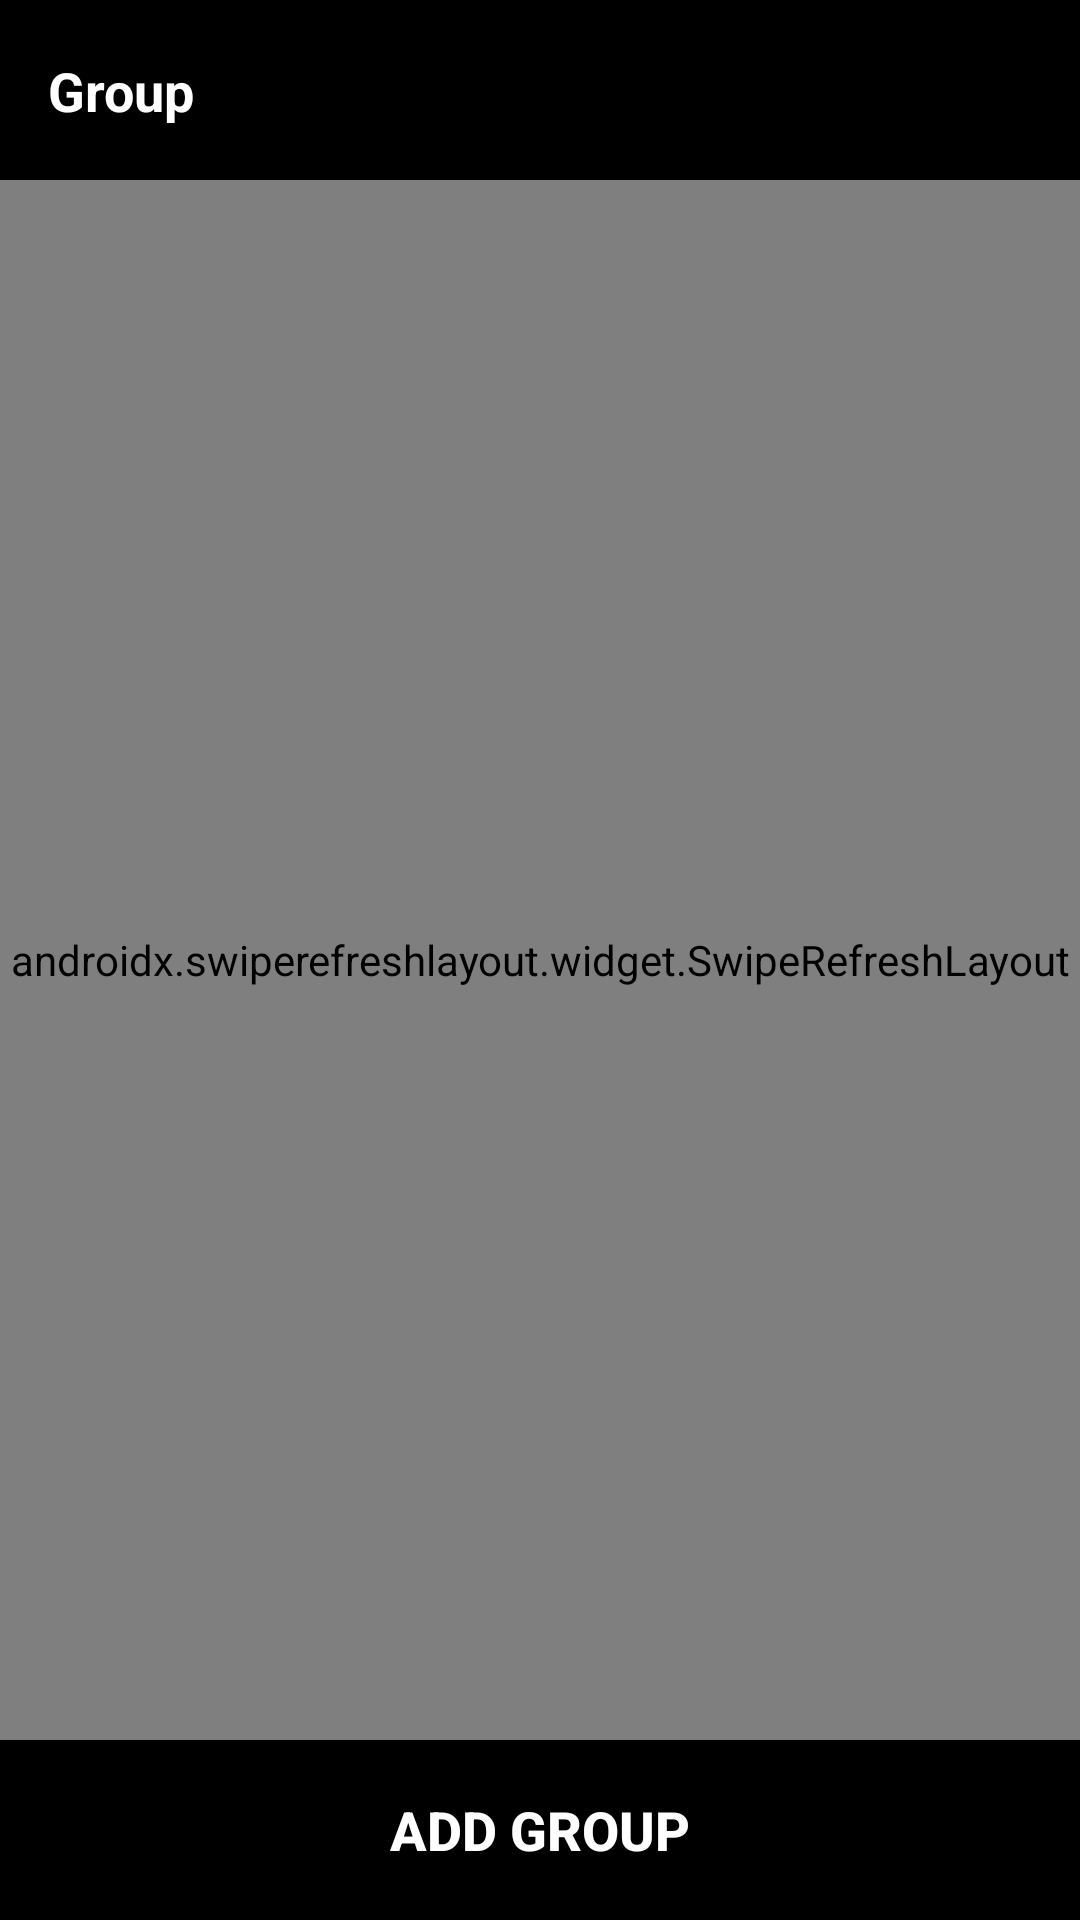

Produce the Android XML layout that renders to this screen, including the resource entries it uses.
<!-- AndroidManifest.xml: application theme Theme.TravelTime -->
<!-- res/layout/activity_main.xml -->
<?xml version="1.0" encoding="utf-8"?>
<androidx.constraintlayout.widget.ConstraintLayout xmlns:android="http://schemas.android.com/apk/res/android"
    xmlns:app="http://schemas.android.com/apk/res-auto"
    xmlns:tools="http://schemas.android.com/tools"
    android:layout_width="match_parent"
    android:layout_height="match_parent"
    tools:context=".view.group.GroupActivity">

    <androidx.constraintlayout.widget.ConstraintLayout
        android:id="@+id/header"
        android:layout_width="match_parent"
        android:layout_height="60dp"
        android:background="@color/black"
        app:layout_constraintTop_toTopOf="parent">

        <TextView
            android:id="@+id/title"
            android:layout_width="wrap_content"
            android:layout_height="wrap_content"
            android:layout_marginStart="16dp"
            android:textColor="@color/white"
            android:textSize="18sp"
            android:textStyle="bold"
            android:text="Group"
            app:layout_constraintStart_toStartOf="parent"
            app:layout_constraintTop_toTopOf="parent"
            app:layout_constraintBottom_toBottomOf="parent"/>

        <ImageView
            android:id="@+id/profile_image"
            android:layout_width="42dp"
            android:layout_height="42dp"
            android:layout_marginEnd="16dp"
            android:src="@drawable/white_circle"
            app:layout_constraintEnd_toEndOf="parent"
            app:layout_constraintTop_toTopOf="parent"
            app:layout_constraintBottom_toBottomOf="parent" />

    </androidx.constraintlayout.widget.ConstraintLayout>

    <androidx.swiperefreshlayout.widget.SwipeRefreshLayout
        android:id="@+id/swipe"
        android:layout_width="match_parent"
        android:layout_height="0dp"
        app:layout_constraintTop_toBottomOf="@id/header"
        app:layout_constraintBottom_toTopOf="@id/add_btn">

        <androidx.recyclerview.widget.RecyclerView
            android:id="@+id/recycler"
            android:layout_width="match_parent"
            android:layout_height="match_parent" />

    </androidx.swiperefreshlayout.widget.SwipeRefreshLayout>

    <Button
        android:id="@+id/add_btn"
        android:layout_width="match_parent"
        android:layout_height="60dp"
        android:background="@color/black"
        android:textColor="@color/white"
        android:textSize="18sp"
        android:textStyle="bold"
        android:text="Add Group"
        app:layout_constraintBottom_toBottomOf="parent"/>

</androidx.constraintlayout.widget.ConstraintLayout>
<!-- resources referenced by this layout -->
<resources>
  <color name="black">#FF000000</color>
  <color name="white">#FFFFFFFF</color>
  <style name="Theme.TravelTime" parent="Theme.AppCompat.DayNight.NoActionBar">
          
          <item name="colorPrimary">@color/black</item>
          <item name="colorPrimaryVariant">@color/white</item>
          <item name="colorOnPrimary">@color/white</item>
          
          <item name="colorSecondary">@color/black</item>
          <item name="colorSecondaryVariant">@color/black</item>
          <item name="colorOnSecondary">@color/black</item>
          
          <item name="android:statusBarColor">@color/black</item>
          
      </style>
</resources>
